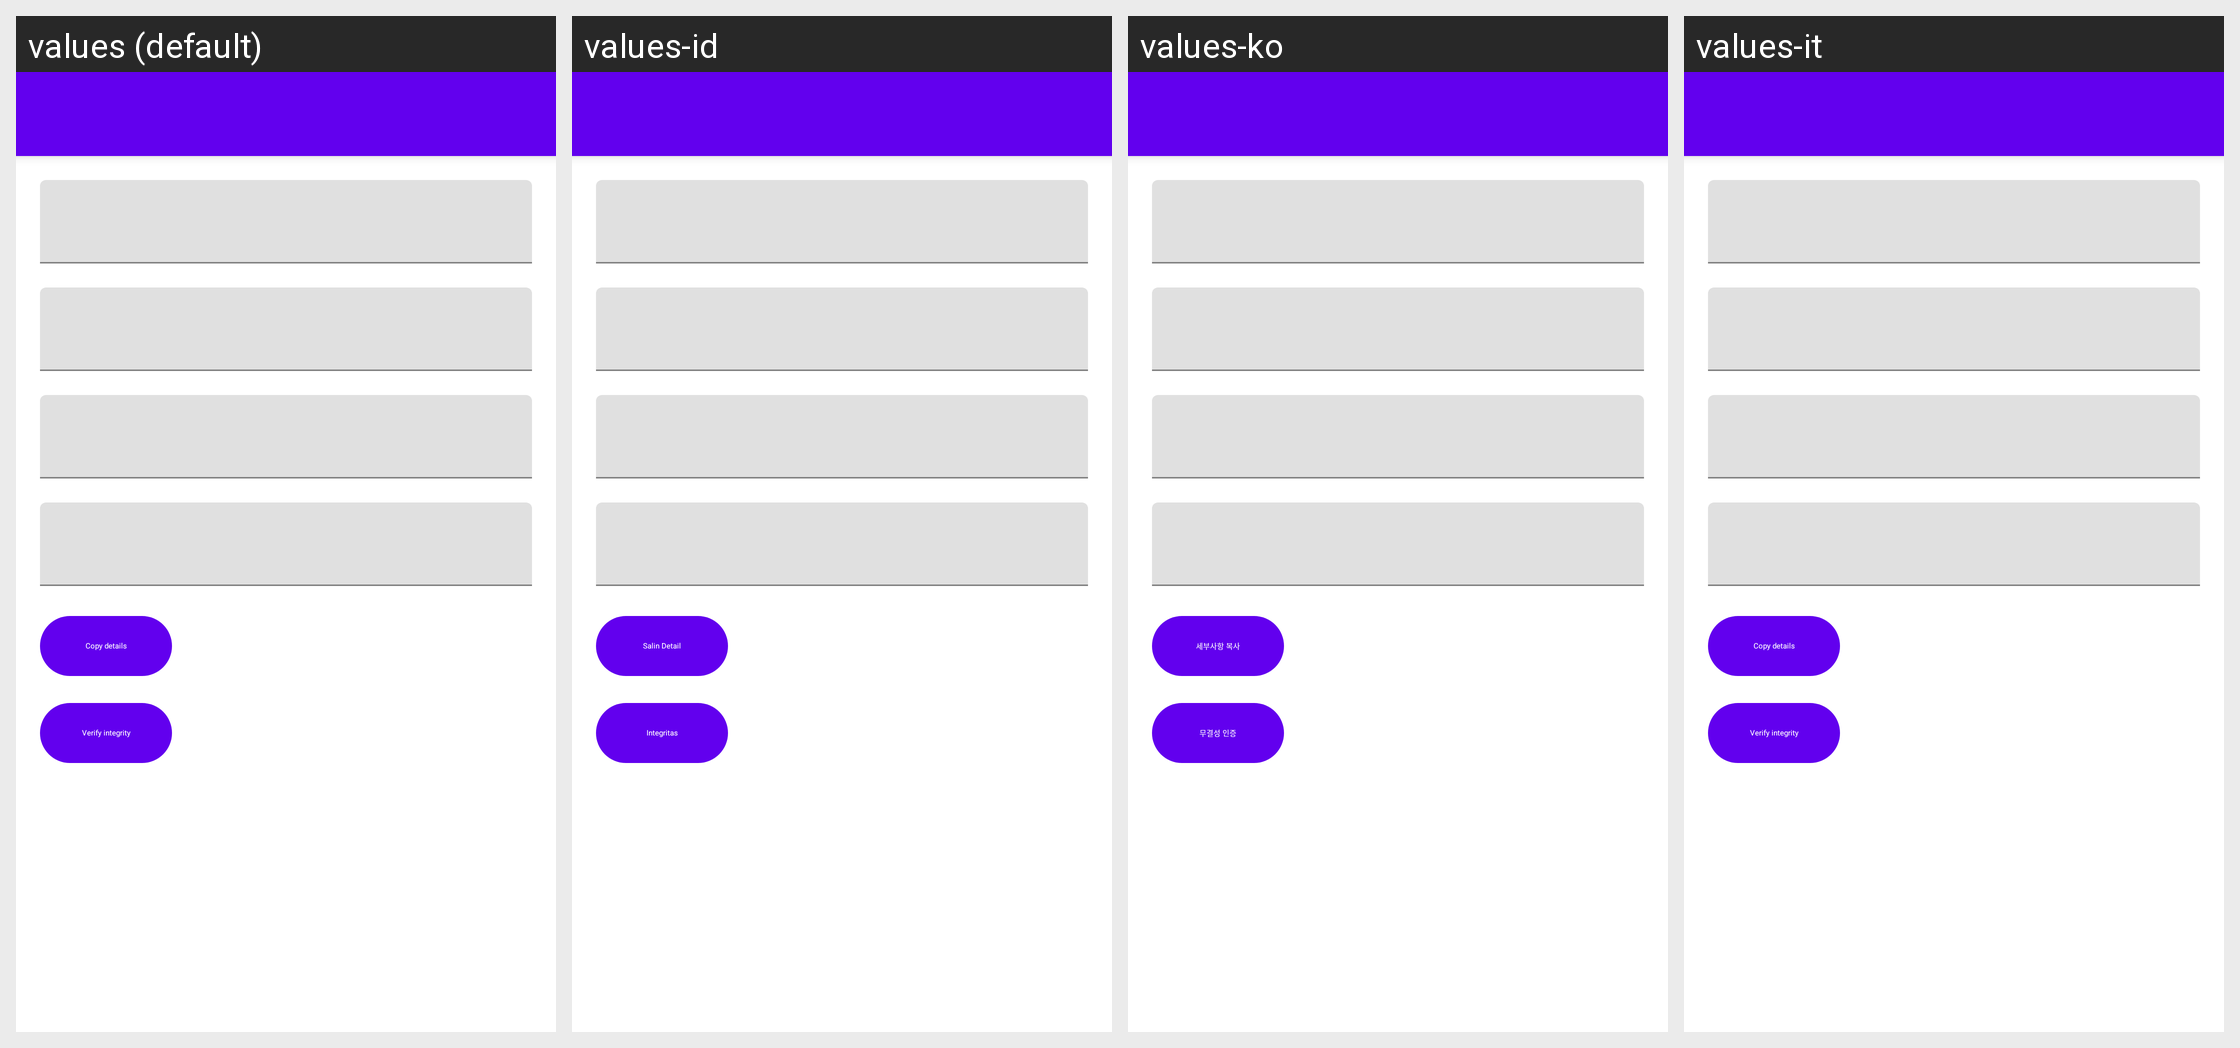

This grid shows one Android layout under several languages. Give, for every string resource on the screen, its name, the default text and each shown locale's text.
Android screen res/layout/fragment_game_info.xml rendered under 4 locales, left to right: values (default), values-id, values-ko, values-it. Device: Nexus 5 (rendered at 1080×1920; each locale shown at half size, 540×960, under a caption strip naming it); theme Theme.MaterialComponents.DayNight.NoActionBar.
Other locales in the repository, not shown: values-ar, values-ckb, values-cs, values-de, values-es, values-fa, values-fr, values-he, values-hu, values-ja, values-nb, values-pl, values-pt-rBR, values-pt-rPT, values-ru, values-uk, values-vi, values-zh-rCN, values-zh-rTW.
Strings drawn on this screen, with the default value and each locale's value (text and hints the layout hard-codes, and strings that could not be matched under every locale, appear in the picture but are not listed):

copy_details
  values: Copy details
  values-id: Salin Detail
  values-ko: 세부사항 복사
  values-it: Copy details  [not translated; the default value is used]

verify_integrity
  values: Verify integrity
  values-id: Integritas
  values-ko: 무결성 인증
  values-it: Verify integrity  [not translated; the default value is used]
